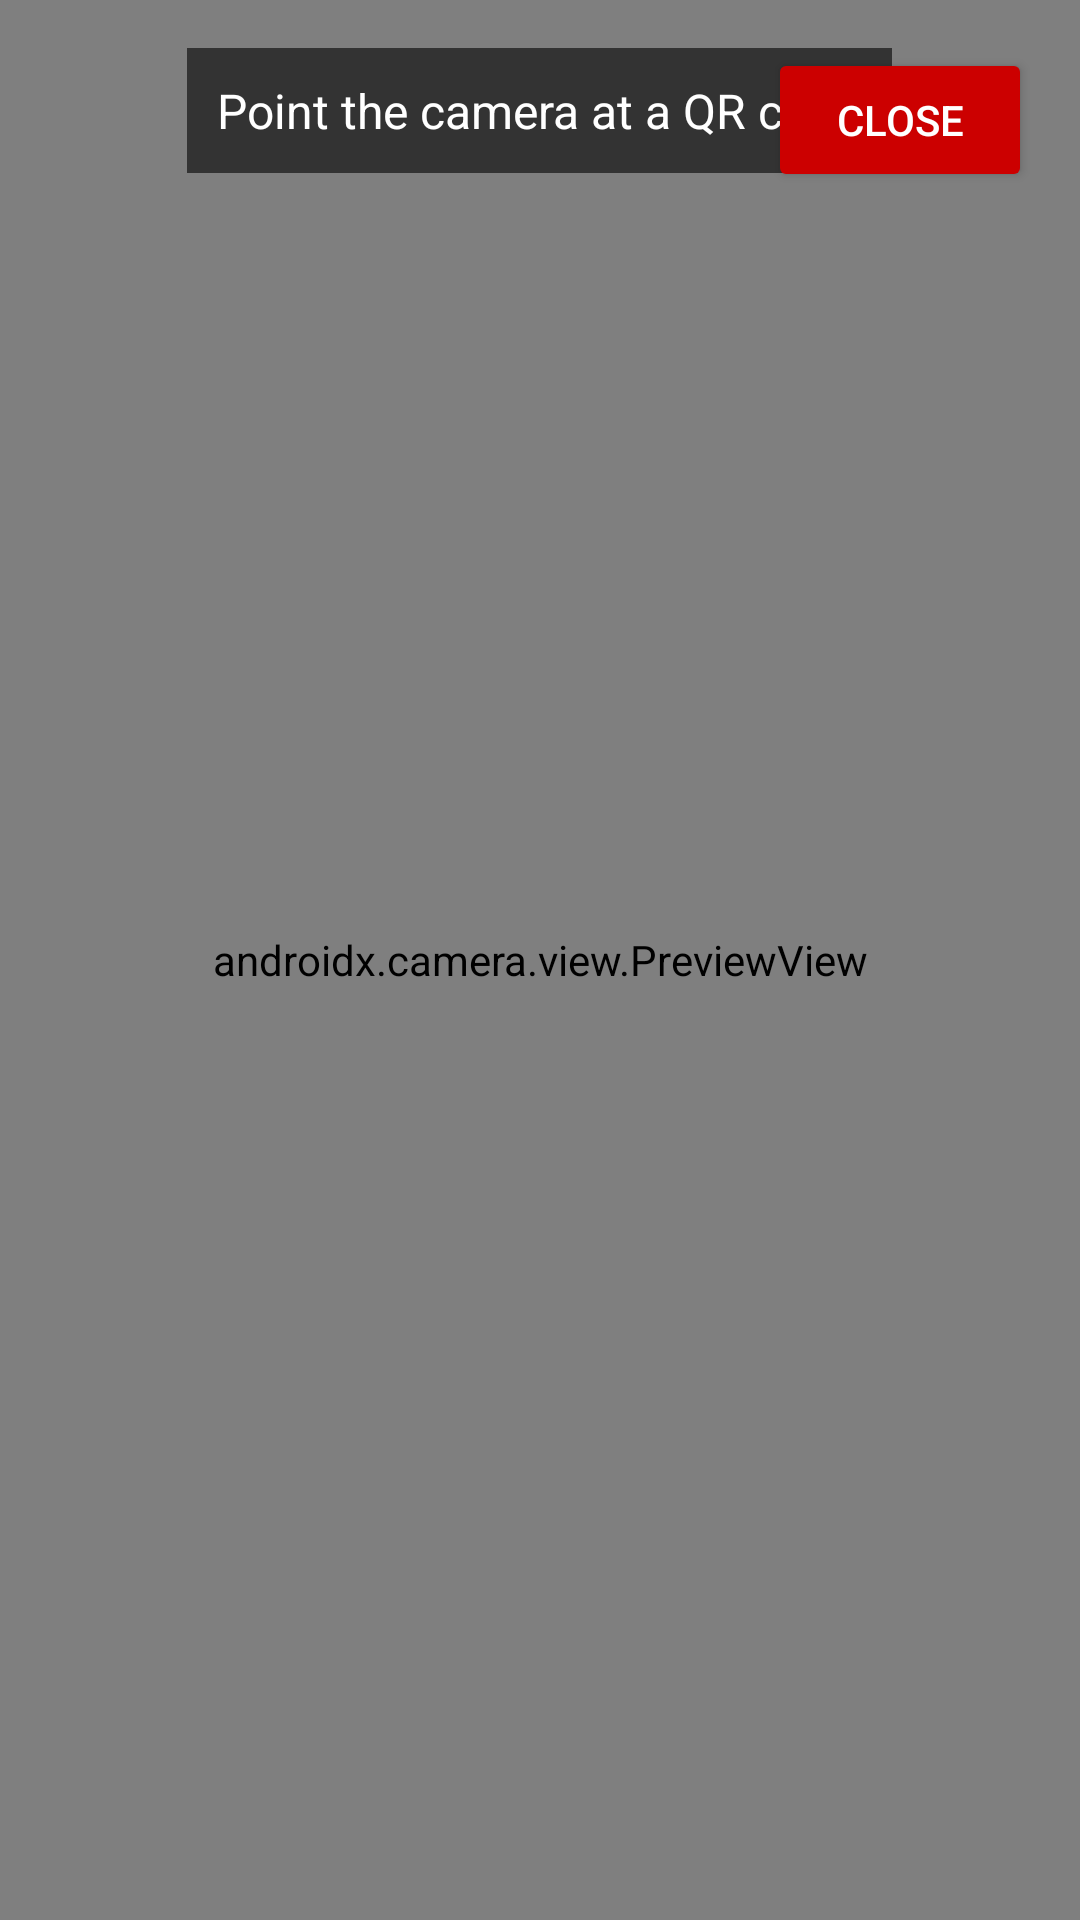

Produce the Android XML layout that renders to this screen, including the resource entries it uses.
<!-- AndroidManifest.xml: application theme Theme.ScreenShareRemote -->
<!-- res/layout/activity_scan_qr.xml -->
<?xml version="1.0" encoding="utf-8"?>
<FrameLayout xmlns:android="http://schemas.android.com/apk/res/android"
    android:layout_width="match_parent"
    android:layout_height="match_parent">

    <androidx.camera.view.PreviewView
        android:id="@+id/previewView"
        android:layout_width="match_parent"
        android:layout_height="match_parent" />

    <TextView
        android:id="@+id/txtHint"
        android:layout_width="wrap_content"
        android:layout_height="wrap_content"
        android:layout_gravity="top|center_horizontal"
        android:layout_marginTop="16dp"
        android:background="#99000000"
        android:padding="10dp"
        android:text="Point the camera at a QR code"
        android:textColor="#FFFFFF"
        android:textSize="16sp" />

    <Button
        android:id="@+id/btnClose"
        android:layout_width="wrap_content"
        android:layout_height="wrap_content"
        android:layout_gravity="top|end"
        android:layout_margin="16dp"
        android:backgroundTint="@android:color/holo_red_dark"
        android:text="Close"
        android:textColor="@android:color/white" />

</FrameLayout>
<!-- resources referenced by this layout -->
<resources>
  <style name="Theme.ScreenShareRemote" parent="Theme.AppCompat.Light.NoActionBar" />
</resources>
